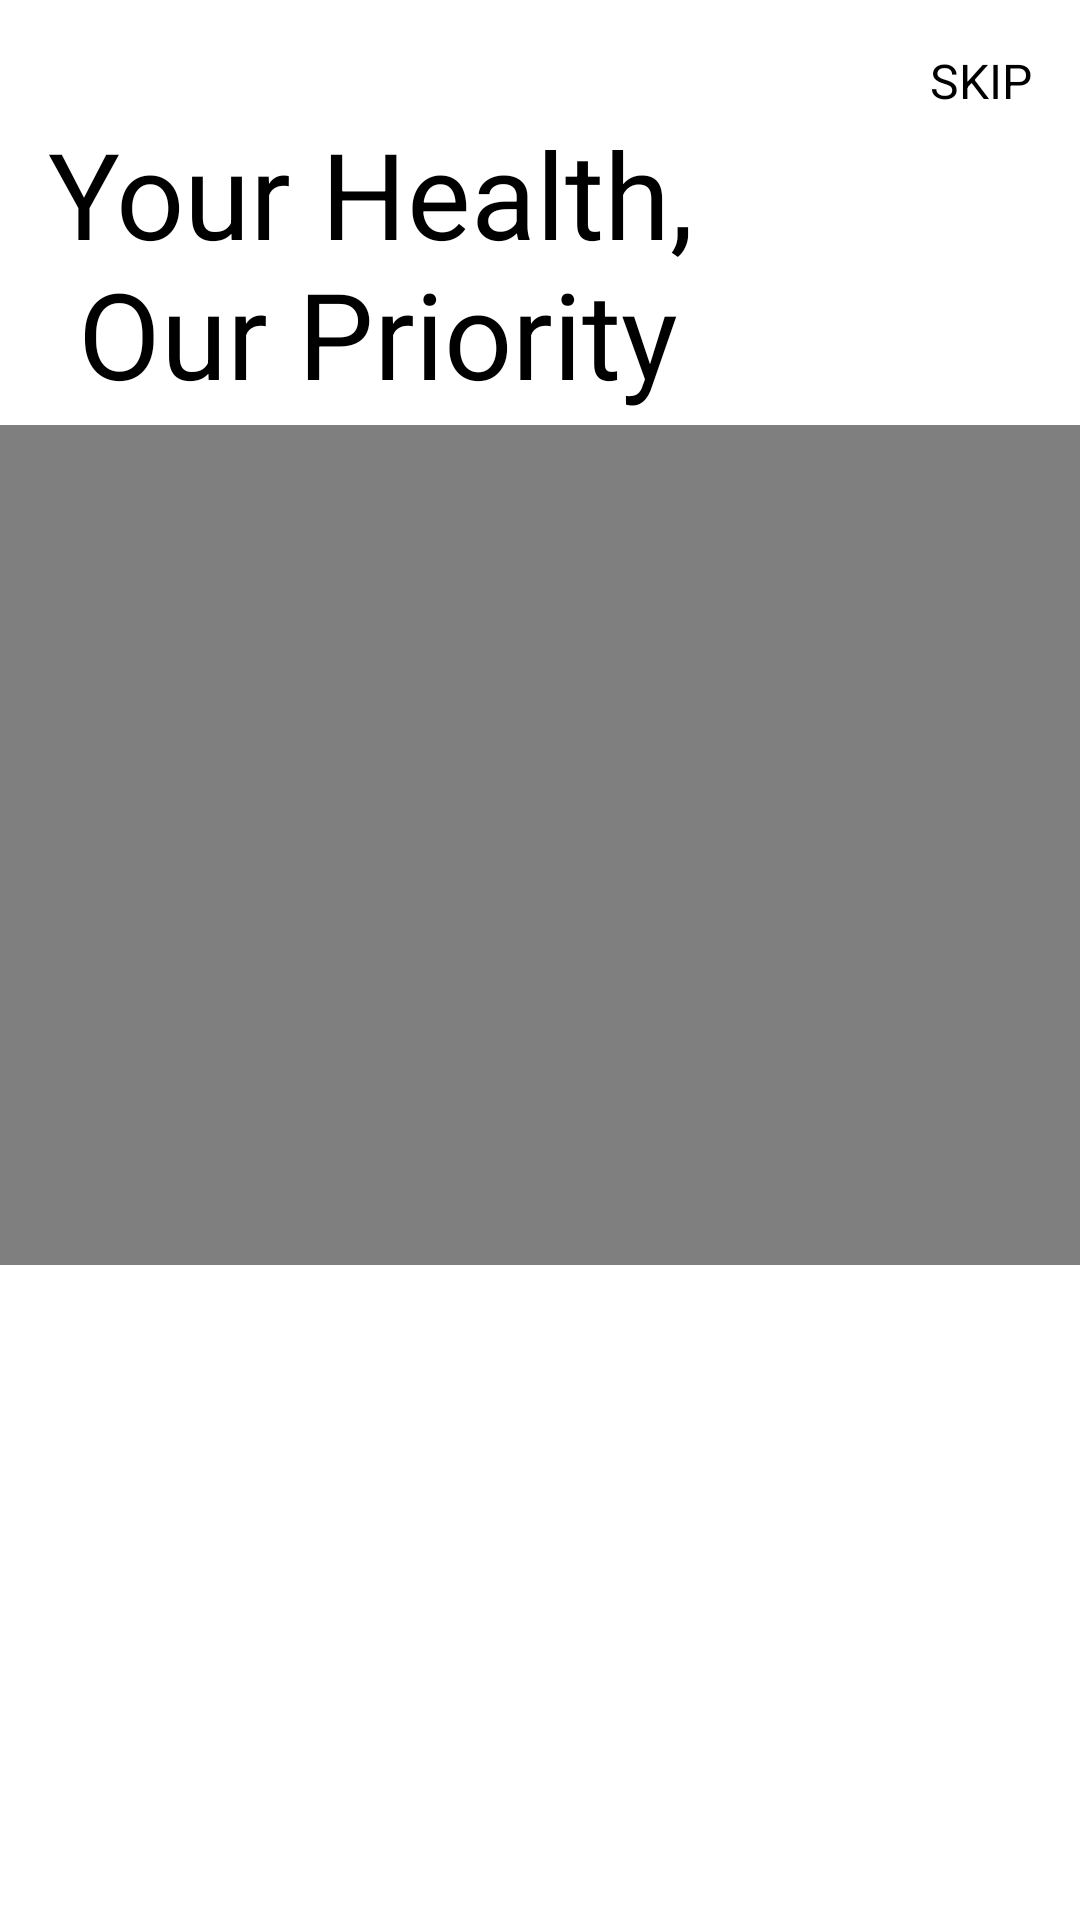

The Android layout XML behind this screen, and the referenced resources:
<!-- AndroidManifest.xml: application theme Theme.CureyaChatbot -->
<!-- res/layout/activity_intro_page2.xml -->
<?xml version="1.0" encoding="utf-8"?>
<androidx.constraintlayout.widget.ConstraintLayout xmlns:android="http://schemas.android.com/apk/res/android"
    xmlns:app="http://schemas.android.com/apk/res-auto"
    xmlns:tools="http://schemas.android.com/tools"
    android:layout_width="match_parent"
    android:layout_height="match_parent"
    tools:context=".Intro_page2"
    android:background="@color/white">
    <TextView
        android:id="@+id/skip"
        android:layout_width="wrap_content"
        android:layout_height="wrap_content"
        android:textSize="16dp"
        android:onClick="skiptologin"
        android:layout_marginTop="16dp"
        android:layout_marginEnd="16dp"
        android:textColor="#FF000000"
        app:layout_constraintEnd_toEndOf="parent"
        app:layout_constraintTop_toTopOf="parent"
        app:layout_constraintBottom_toTopOf="@id/line1"
        android:text="@string/skip"/>

    <TextView
        android:id="@+id/line1"
        android:layout_width="wrap_content"
        android:layout_height="wrap_content"
        android:layout_marginStart="16dp"
        android:text="@string/your_health_n_our_priority"
        android:textColor="#FF000000"
        android:textSize="40sp"
        android:layout_marginLeft="4dp"
        app:layout_constraintBottom_toTopOf="@id/doc_video"
        app:layout_constraintStart_toStartOf="parent"
        app:layout_constraintTop_toBottomOf="@id/skip" />

    <ImageView
        android:id="@+id/green_ellipse"
        android:layout_width="424dp"
        android:layout_height="581dp"
        android:layout_marginTop="260dp"
        android:src="@drawable/green_ellipse"
        app:layout_constraintEnd_toEndOf="parent"
        app:layout_constraintStart_toStartOf="parent"
        app:layout_constraintTop_toTopOf="@+id/doc_video" />


    <VideoView
        android:id="@+id/doc_video"
        android:layout_width="412dp"
        android:layout_height="280dp"
        android:layout_marginTop="4dp"
        app:layout_constraintEnd_toEndOf="parent"
        app:layout_constraintStart_toStartOf="parent"
        app:layout_constraintTop_toBottomOf="@id/line1" />

    <TextView
        android:id="@+id/intro_text_2"
        android:layout_width="wrap_content"
        android:layout_height="wrap_content"
        android:layout_marginTop="110dp"
        android:gravity="center"
        android:text="@string/intro_text_1"
        android:textColor="#FFFFFF"
        android:textSize="20sp"
        app:layout_constraintEnd_toEndOf="parent"
        app:layout_constraintHorizontal_bias="0.494"
        app:layout_constraintStart_toStartOf="parent"
        app:layout_constraintTop_toBottomOf="@id/doc_video" />

    <ImageView
        android:layout_width="54dp"
        android:layout_height="61dp"
        android:layout_marginEnd="16dp"
        android:layout_marginBottom="16dp"
        android:src="@drawable/next_arrow"
        android:onClick="next_activity"
        app:layout_constraintBottom_toBottomOf="parent"
        app:layout_constraintEnd_toEndOf="parent" />
</androidx.constraintlayout.widget.ConstraintLayout>
<!-- resources referenced by this layout -->
<resources>
  <string name="intro_text_1">We nurture here the technology to \n alleviate your health conditons\n in the best possible way. May it be\n your Mental Health, Physical\n Health or Your Health in an\n Emergency. We are here, for you.</string>
  <string name="skip">SKIP</string>
  <string name="your_health_n_our_priority">Your Health,\n Our Priority</string>
  <style name="Theme.CureyaChatbot" parent="Theme.MaterialComponents.DayNight.DarkActionBar">
          
          <item name="colorPrimary">@color/purple_500</item>
          <item name="colorPrimaryVariant">@color/purple_700</item>
          <item name="colorOnPrimary">@color/white</item>
          
          <item name="colorSecondary">@color/teal_200</item>
          <item name="colorSecondaryVariant">@color/teal_700</item>
          <item name="colorOnSecondary">@color/black</item>
          
          <item name="android:statusBarColor" tools:targetApi="l">?attr/colorPrimaryVariant</item>
          
      </style>
  <!-- not gathered from this repository: default colours our renderer supplied (Android Studio template values) -->
  <color name="purple_500">#FF6200EE</color>
  <color name="purple_700">#FF3700B3</color>
  <color name="teal_200">#FF03DAC5</color>
  <color name="teal_700">#FF018786</color>
  <color name="black">#FF000000</color>
  <color name="white">#FFFFFFFF</color>
</resources>
